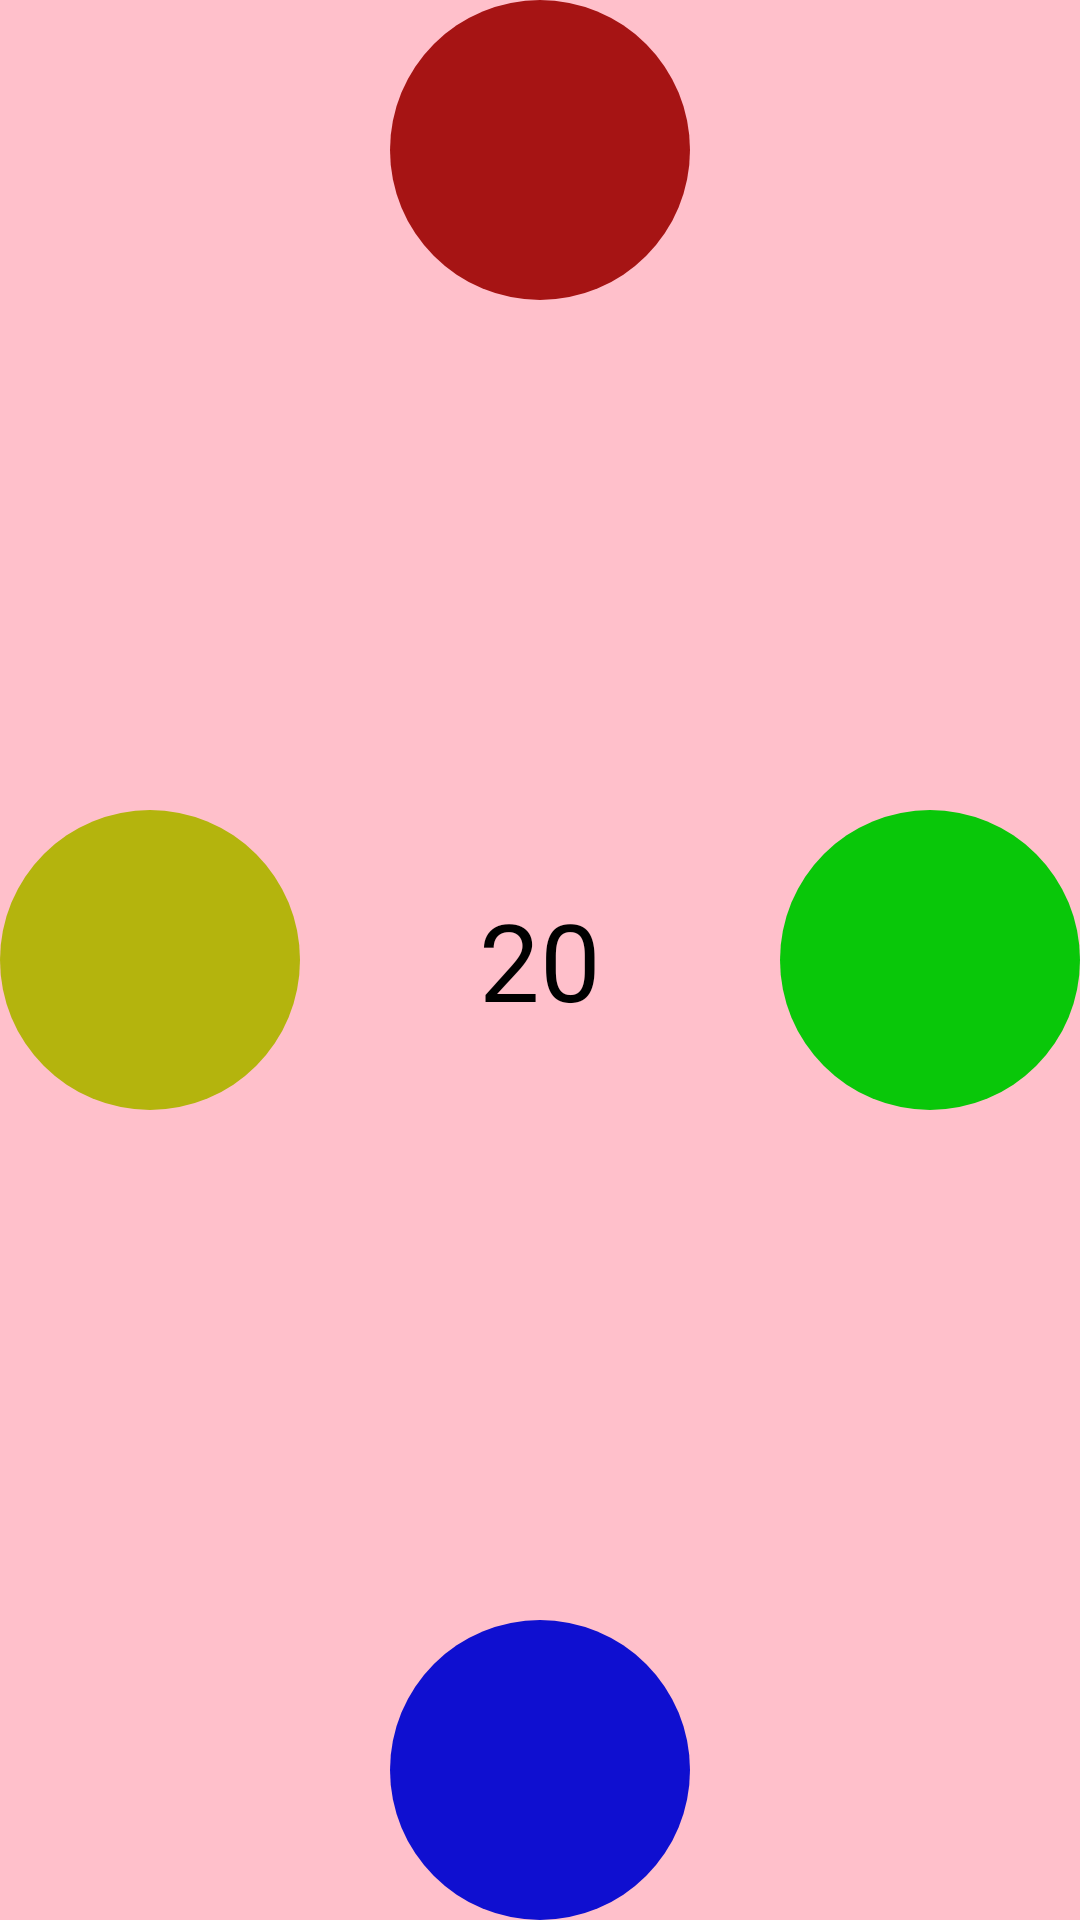

Android layout source for this screen:
<!-- AndroidManifest.xml: application theme Theme.RotationGame -->
<!-- res/layout/activity_sequence.xml -->
<?xml version="1.0" encoding="utf-8"?>
<RelativeLayout xmlns:android="http://schemas.android.com/apk/res/android"
    android:layout_width="match_parent"
    android:layout_height="match_parent"
    android:background="@color/candy_floss_pink">

    <TextView
        android:id="@+id/northText"
        android:layout_width="wrap_content"
        android:layout_height="wrap_content"
        android:text="North"
        android:textSize="24sp"
        android:layout_alignParentTop="true"
        android:layout_centerHorizontal="true"
        android:layout_marginTop="30dp" />

    <TextView
        android:id="@+id/southText"
        android:layout_width="wrap_content"
        android:layout_height="wrap_content"
        android:text="South"
        android:textSize="24sp"
        android:layout_alignParentBottom="true"
        android:layout_centerHorizontal="true"
        android:layout_marginBottom="30dp" />

    <TextView
        android:id="@+id/eastText"
        android:layout_width="wrap_content"
        android:layout_height="wrap_content"
        android:text="East"
        android:textSize="24sp"
        android:layout_alignParentRight="true"
        android:layout_centerVertical="true"
        android:layout_marginRight="30dp" />

    <TextView
        android:id="@+id/westText"
        android:layout_width="wrap_content"
        android:layout_height="wrap_content"
        android:text="West"
        android:textSize="24sp"
        android:layout_alignParentLeft="true"
        android:layout_centerVertical="true"
        android:layout_marginLeft="30dp" />

    <TextView
        android:id="@+id/timerText"
        android:layout_width="wrap_content"
        android:layout_height="wrap_content"
        android:text="20"
        android:textSize="36sp"
        android:textColor="#000000"
        android:layout_centerInParent="true" />

    <ImageView
        android:id="@+id/northCircle"
        android:layout_width="100dp"
        android:layout_height="100dp"
        android:layout_centerHorizontal="true"
        android:layout_alignParentTop="true"
        android:src="@drawable/circle_red" />

    <ImageView
        android:id="@+id/southCircle"
        android:layout_width="100dp"
        android:layout_height="100dp"
        android:layout_centerHorizontal="true"
        android:layout_alignParentBottom="true"
        android:src="@drawable/circle_blue" />

    <ImageView
        android:id="@+id/eastCircle"
        android:layout_width="100dp"
        android:layout_height="100dp"
        android:layout_alignParentRight="true"
        android:layout_centerVertical="true"
        android:src="@drawable/circle_green" />

    <ImageView
        android:id="@+id/westCircle"
        android:layout_width="100dp"
        android:layout_height="100dp"
        android:layout_alignParentLeft="true"
        android:layout_centerVertical="true"
        android:src="@drawable/circle_yellow" />


</RelativeLayout>
<!-- resources referenced by this layout -->
<resources>
  <color name="candy_floss_pink">#FFC0CB</color>
  <!-- drawable circle_blue (drawable) -->
  <shape xmlns:android="http://schemas.android.com/apk/res/android">
      <solid android:color="#0F0FD0"/>
      <corners android:radius="50dp"/>
  </shape>
  <!-- drawable circle_green (drawable) -->
  <shape xmlns:android="http://schemas.android.com/apk/res/android">
      <solid android:color="#09C709"/>
      <corners android:radius="50dp"/>
  </shape>
  <!-- drawable circle_red (drawable) -->
  <shape xmlns:android="http://schemas.android.com/apk/res/android">
      <solid android:color="#A61414"/>
      <corners android:radius="50dp"/>
  </shape>
  <!-- drawable circle_yellow (drawable) -->
  <shape xmlns:android="http://schemas.android.com/apk/res/android">
      <solid android:color="#B4B40D"/>
      <corners android:radius="50dp"/>
  </shape>
  <style name="Theme.RotationGame" parent="Base.Theme.RotationGame" />
  <style name="Base.Theme.RotationGame" parent="Theme.Material3.DayNight.NoActionBar">
          
          
      </style>
</resources>
